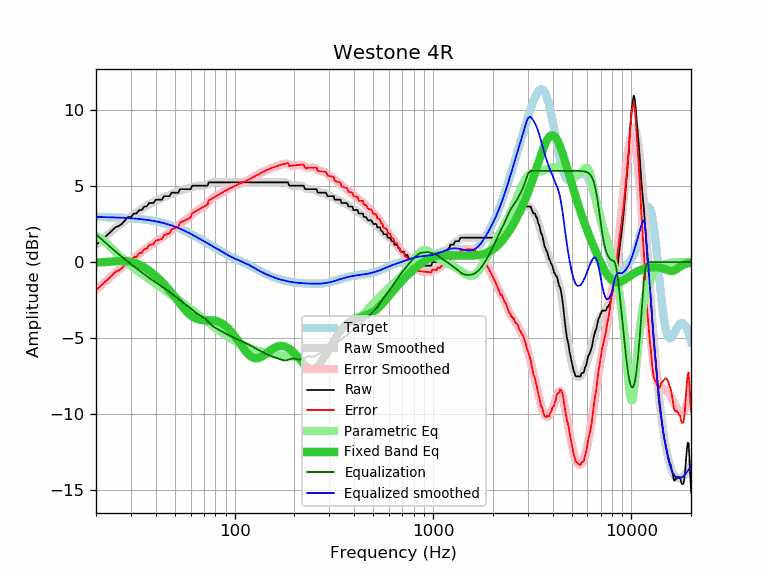

Data behind this chart, as committed beside it:
frequency, raw, error, smoothed, error_smoothed, equalization, parametric_eq, equalized_raw, equalized_smoothed, target
20, 1.14, -1.83, 1.14, -1.83, 1.83, -0.02, 2.97, 2.97, 2.97
21, 1.37, -1.59, 1.38, -1.58, 1.58, -0.01, 2.95, 2.96, 2.96
22, 1.60, -1.35, 1.61, -1.35, 1.35, 0.00, 2.95, 2.96, 2.96
23, 1.83, -1.12, 1.83, -1.12, 1.12, 0.02, 2.95, 2.95, 2.95
24, 2.05, -0.89, 2.03, -0.91, 0.91, 0.03, 2.96, 2.94, 2.94
25, 2.28, -0.65, 2.23, -0.71, 0.71, 0.05, 2.99, 2.94, 2.94
26, 2.37, -0.55, 2.41, -0.52, 0.52, 0.06, 2.89, 2.93, 2.93
27, 2.51, -0.40, 2.57, -0.34, 0.34, 0.07, 2.86, 2.92, 2.92
28, 2.74, -0.16, 2.73, -0.18, 0.18, 0.06, 2.92, 2.91, 2.91
29, 2.96, 0.07, 2.88, -0.02, 0.02, 0.05, 2.98, 2.89, 2.89
30, 2.96, 0.08, 3.01, 0.13, -0.13, 0.02, 2.83, 2.88, 2.88
31, 3.19, 0.32, 3.14, 0.28, -0.28, -0.03, 2.92, 2.87, 2.87
32, 3.19, 0.34, 3.27, 0.41, -0.41, -0.09, 2.78, 2.85, 2.85
33, 3.42, 0.59, 3.38, 0.55, -0.55, -0.16, 2.87, 2.84, 2.84
34, 3.42, 0.60, 3.50, 0.68, -0.68, -0.25, 2.74, 2.82, 2.82
35, 3.65, 0.85, 3.60, 0.80, -0.80, -0.34, 2.85, 2.80, 2.80
36, 3.65, 0.87, 3.70, 0.92, -0.92, -0.45, 2.73, 2.78, 2.78
37, 3.88, 1.13, 3.79, 1.04, -1.04, -0.56, 2.85, 2.76, 2.76
38, 3.88, 1.15, 3.88, 1.14, -1.14, -0.67, 2.74, 2.73, 2.73
39, 3.88, 1.17, 3.95, 1.24, -1.24, -0.79, 2.64, 2.71, 2.71
40, 4.10, 1.42, 4.02, 1.34, -1.34, -0.92, 2.76, 2.68, 2.68
41, 4.10, 1.45, 4.08, 1.43, -1.43, -1.04, 2.67, 2.65, 2.65
42, 4.10, 1.48, 4.14, 1.52, -1.52, -1.18, 2.58, 2.62, 2.62
43, 4.10, 1.51, 4.20, 1.61, -1.61, -1.31, 2.49, 2.59, 2.59
44, 4.33, 1.77, 4.25, 1.70, -1.70, -1.44, 2.64, 2.56, 2.56
45, 4.33, 1.81, 4.31, 1.78, -1.78, -1.58, 2.55, 2.52, 2.52
46, 4.33, 1.84, 4.36, 1.88, -1.88, -1.72, 2.46, 2.49, 2.49
47, 4.33, 1.88, 4.42, 1.97, -1.97, -1.87, 2.36, 2.45, 2.45
48, 4.56, 2.15, 4.47, 2.06, -2.06, -2.01, 2.50, 2.41, 2.41
49, 4.56, 2.19, 4.52, 2.15, -2.15, -2.16, 2.41, 2.37, 2.37
50, 4.56, 2.23, 4.57, 2.24, -2.24, -2.30, 2.32, 2.33, 2.33
51, 4.56, 2.28, 4.62, 2.33, -2.33, -2.44, 2.23, 2.28, 2.28
52, 4.56, 2.32, 4.66, 2.42, -2.42, -2.58, 2.14, 2.24, 2.24
53, 4.79, 2.60, 4.70, 2.50, -2.50, -2.72, 2.29, 2.20, 2.20
54, 4.79, 2.64, 4.73, 2.58, -2.58, -2.86, 2.21, 2.15, 2.15
55, 4.79, 2.69, 4.76, 2.66, -2.66, -2.98, 2.14, 2.10, 2.10
56, 4.79, 2.74, 4.78, 2.73, -2.73, -3.10, 2.06, 2.05, 2.05
57, 4.79, 2.79, 4.81, 2.80, -2.80, -3.22, 1.99, 2.01, 2.01
58, 4.79, 2.83, 4.84, 2.88, -2.88, -3.32, 1.91, 1.96, 1.96
59, 4.79, 2.88, 4.87, 2.96, -2.96, -3.41, 1.84, 1.91, 1.91
60, 4.79, 2.93, 4.90, 3.04, -3.04, -3.49, 1.75, 1.86, 1.86
61, 5.02, 3.21, 4.93, 3.12, -3.12, -3.57, 1.90, 1.81, 1.81
62, 5.02, 3.26, 4.96, 3.20, -3.20, -3.63, 1.82, 1.76, 1.76
63, 5.02, 3.31, 4.99, 3.28, -3.28, -3.68, 1.74, 1.71, 1.71
64, 5.02, 3.36, 5.01, 3.35, -3.35, -3.72, 1.68, 1.66, 1.66
65, 5.02, 3.41, 5.02, 3.41, -3.41, -3.75, 1.62, 1.61, 1.61
66, 5.02, 3.46, 5.02, 3.46, -3.46, -3.78, 1.56, 1.56, 1.56
67, 5.02, 3.51, 5.02, 3.51, -3.51, -3.79, 1.52, 1.52, 1.52
68, 5.02, 3.56, 5.02, 3.55, -3.55, -3.81, 1.47, 1.47, 1.47
69, 5.02, 3.60, 5.02, 3.61, -3.61, -3.81, 1.42, 1.42, 1.42
70, 5.02, 3.65, 5.04, 3.66, -3.66, -3.82, 1.36, 1.37, 1.37
71, 5.02, 3.70, 5.05, 3.73, -3.73, -3.82, 1.29, 1.32, 1.32
72, 5.02, 3.74, 5.08, 3.80, -3.80, -3.82, 1.22, 1.28, 1.28
73, 5.02, 3.79, 5.11, 3.88, -3.88, -3.82, 1.14, 1.23, 1.23
74, 5.24, 4.06, 5.15, 3.96, -3.96, -3.82, 1.28, 1.19, 1.19
75, 5.24, 4.10, 5.18, 4.04, -4.04, -3.82, 1.20, 1.14, 1.14
76, 5.24, 4.15, 5.21, 4.11, -4.11, -3.82, 1.13, 1.10, 1.10
77, 5.24, 4.19, 5.23, 4.18, -4.18, -3.83, 1.06, 1.05, 1.05
78, 5.24, 4.23, 5.25, 4.24, -4.24, -3.84, 1.01, 1.01, 1.01
79, 5.24, 4.27, 5.25, 4.28, -4.28, -3.85, 0.96, 0.97, 0.97
... 553 more rows
